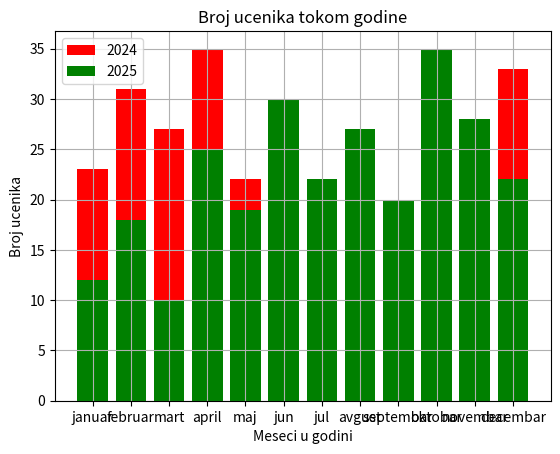

Generate this figure with matplotlib:

import matplotlib.pyplot as plt

x = [
    "januar", "februar", "mart", "april",
    "maj",  "jun",  "jul", "avgust",
    "septembar", "oktobar", "novembar", "decembar"
]
y_2024 = [23, 31, 27, 35, 22, 26, 19, 24, 18, 30, 25, 33]
y_2025 = [12, 18, 10, 25, 19, 30, 22, 27, 20, 35, 28, 22]

plt.bar(x, y_2024, label='2024', color='red')
plt.bar(x, y_2025, label='2025', color='green', linestyle='--')

plt.xlabel('Meseci u godini')
plt.ylabel('Broj ucenika')
plt.title("Broj ucenika tokom godine")

plt.legend()
plt.grid(True)

plt.show()